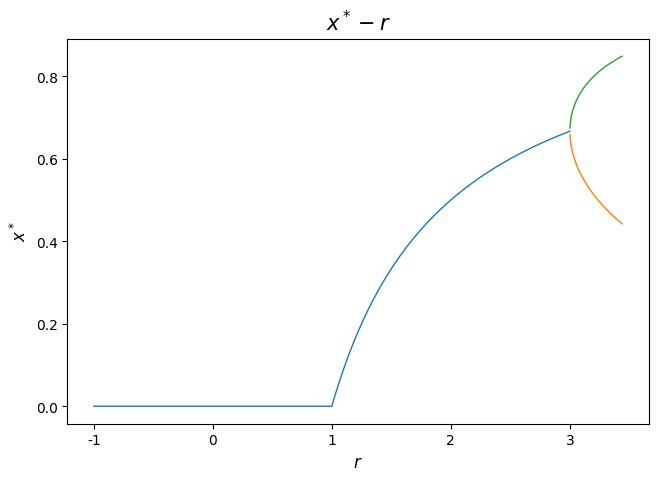

Write the Python code that produced this figure. (Note: this script raises an exception after producing the figure.)
import matplotlib.pyplot as plt
import matplotlib

matplotlib.rcParams['axes.unicode_minus'] = False


def f(x, r):
    return r * x * (1 - x)


def xr1(r):
    if r >= -1 and r <= 1:
        return 0
    elif r > 1 and r <= 3:
        return 1 - 1 / r


def xr2(r):
    # 取初值为0.7，最大迭代次数1000，迭代截断e=1e-4
    x = [0.7, 0, 0, 0]
    e = 1e-5
    for i in range(1001):
        x[1] = f(x[0], r)
        x[2] = f(x[1], r)
        x[3] = f(x[2], r)
        if i == 1000:
            print("r= ", r, "未收敛")
            return [False]
        elif abs(x[3] - x[1]) < e and abs(x[2] - x[0]) < e:
            return [min(x), max(x)]
        x[0] = f(x[3], r)


x1 = [-1 + 0.001 * i for i in range(0, 4001)]
y1 = [xr1(r) for r in x1]

x2 = [3]
x = xr2(x2[-1])
y3 = [x[0]]
y4 = [x[1]]
while True:
    x2.append(x2[-1] + 0.01)
    x = xr2(x2[-1])
    if isinstance(x[0], bool):
        x2.pop(-1)
        break
    y3.append(x[0])
    y4.append(x[1])
    if abs(x2[-1]**2 * (1 - 2 * y3[-1]) * (1 - 2 * y4[-1])) == 1:
        break
    elif abs(x2[-1]**2 * (1 - 2 * y3[-1]) * (1 - 2 * y4[-1])) > 1:
        y3.pop(-1), y4.pop(-1), x2.pop(-1)

xlabel1 = '$r$'
ylabel1 = '$x^*$'
plt.figure(figsize=(7.5, 5), dpi=100)  # 图片初始化与大小设置
plt.rcParams['font.sans-serif'] = ['SimHei']  # 中文显示设置
plt.plot(x1, y1, linestyle='-', marker='', linewidth=1)  # 绘图
plt.plot(x2, y3, linestyle='-', marker='', linewidth=1)
plt.plot(x2, y4, linestyle='-', marker='', linewidth=1)
plt.xlabel(xlabel1, size=12)  # 设置坐标轴标签
plt.ylabel(ylabel1, size=12)  # 设置坐标轴标签
plt.title('$x^*-r$', fontproperties="SimHei", size=15)  # 设置标题
plt.savefig('Homework_2/4.png')

plt.show()
